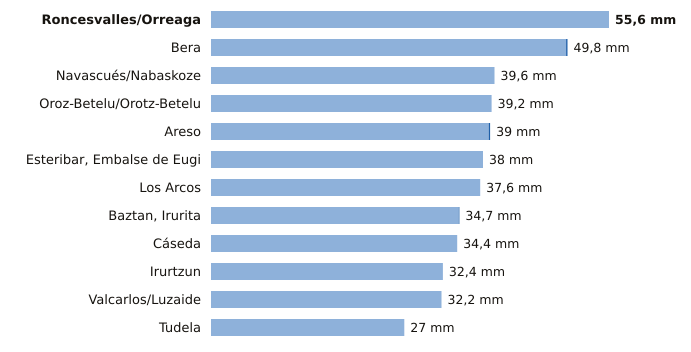

Source data for this figure (header and first rows):
estacion, provincia, indicativo, mm_6_dias_anteriores, mm_hoy, mm_7_dias, horas_de_hoy
Roncesvalles/Orreaga, Navarra, 9228T, 55.6, 0.0, 55.6, 18
Bera, Navarra, 1010X, 49.6, 0.2, 49.8, 18
Navascués/Nabaskoze, Navarra, 9238X, 39.6, 0.0, 39.6, 18
Oroz-Betelu/Orotz-Betelu, Navarra, 9228J, 39.2, 0.0, 39.2, 18
Areso, Navarra, 1033X, 38.8, 0.2, 39.0, 18
Esteribar, Embalse de Eugi, Navarra, 9257X, 38.0, 0.0, 38.0, 18
Los Arcos, Navarra, 9171K, 37.6, 0.0, 37.6, 18
Baztan, Irurita, Navarra, 1002Y, 34.6, 0.1, 34.7, 18
Cáseda, Navarra, 9245X, 34.4, 0.0, 34.4, 18
Irurtzun, Navarra, 9274X, 32.4, 0.0, 32.4, 18
Valcarlos/Luzaide, Navarra, 9995Y, 32.2, 0.0, 32.2, 18
Tudela, Navarra, 9302Y, 27.0, 0.0, 27.0, 18
